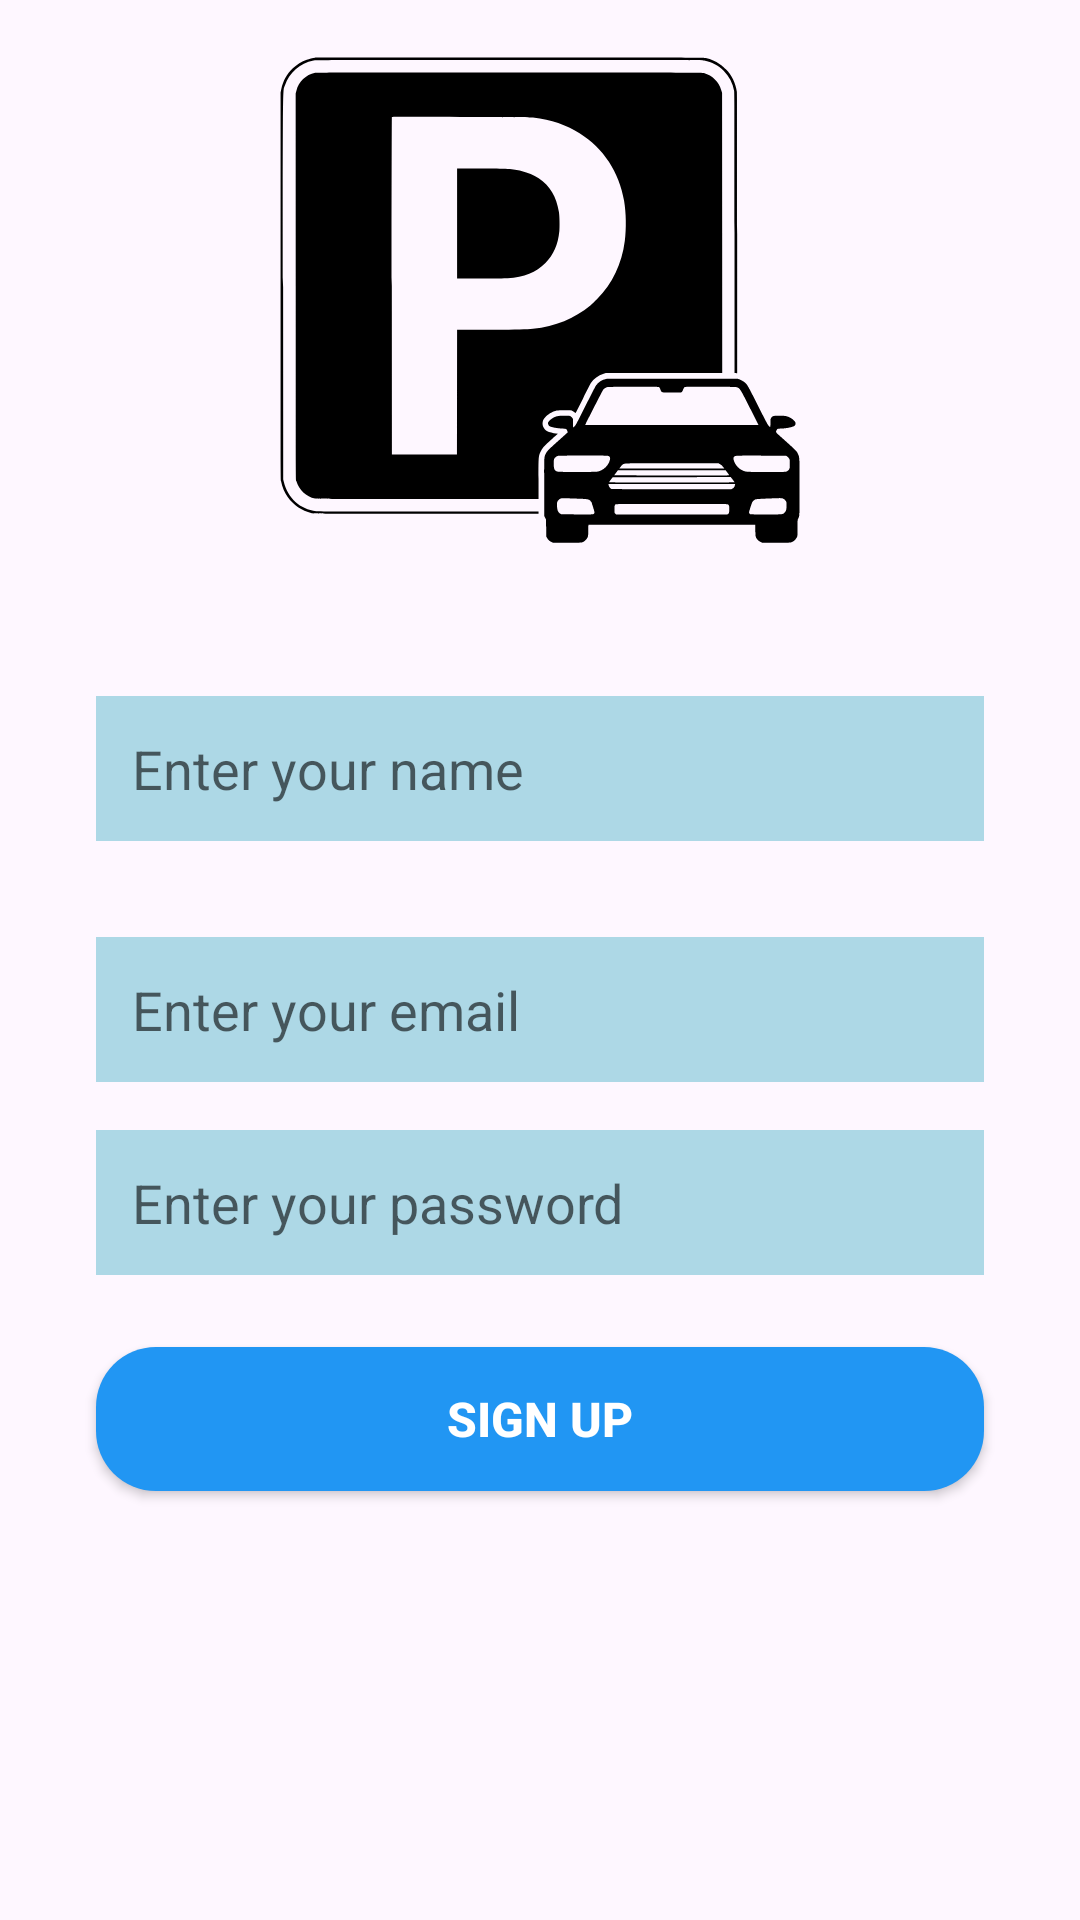

Here is an Android app screen rendered from its layout file. Give the layout XML and the strings, colors and styles it references.
<!-- AndroidManifest.xml: application theme AppTheme -->
<!-- res/layout/activity_registrer.xml -->
<?xml version="1.0" encoding="utf-8"?>
<androidx.constraintlayout.widget.ConstraintLayout xmlns:android="http://schemas.android.com/apk/res/android"
    xmlns:app="http://schemas.android.com/apk/res-auto"
    xmlns:tools="http://schemas.android.com/tools"
    android:id="@+id/main"
    android:layout_width="match_parent"
    android:layout_height="match_parent"
    tools:context=".registrer"
    android:theme="@style/Theme.Parkini">

    <ImageView
        android:id="@+id/imageViewLogo"
        android:layout_width="200dp"
        android:layout_height="200dp"
        android:src="@drawable/img"
        app:layout_constraintEnd_toEndOf="parent"
        app:layout_constraintStart_toStartOf="parent"
        app:layout_constraintTop_toTopOf="parent" />

    <EditText
        android:id="@+id/editTextUsernameRegistrer"
        android:layout_width="0dp"
        android:layout_height="wrap_content"
        android:layout_marginStart="32dp"
        android:layout_marginTop="32dp"
        android:layout_marginEnd="32dp"
        android:background="@color/light_blue"
        android:hint="Enter your name"
        android:padding="12dp"
        app:layout_constraintEnd_toEndOf="parent"
        app:layout_constraintStart_toStartOf="parent"
        app:layout_constraintTop_toBottomOf="@+id/imageViewLogo" />
    <EditText
        android:id="@+id/editTextUserEmailRegistrer"
        android:layout_width="0dp"
        android:layout_height="wrap_content"
        android:layout_marginStart="32dp"
        android:layout_marginTop="32dp"
        android:layout_marginEnd="32dp"
        android:background="@color/light_blue"
        android:hint="Enter your email"
        android:padding="12dp"
        app:layout_constraintEnd_toEndOf="parent"
        app:layout_constraintStart_toStartOf="parent"
        app:layout_constraintTop_toBottomOf="@+id/editTextUsernameRegistrer" />

    <EditText
        android:id="@+id/editTextPasswordRegistrer"
        android:layout_width="0dp"
        android:layout_height="wrap_content"
        android:layout_marginStart="32dp"
        android:layout_marginTop="16dp"
        android:layout_marginEnd="32dp"
        android:background="@color/light_blue"
        android:hint="Enter your password"
        android:inputType="textPassword"
        android:padding="12dp"
        app:layout_constraintEnd_toEndOf="parent"
        app:layout_constraintStart_toStartOf="parent"
        app:layout_constraintTop_toBottomOf="@+id/editTextUserEmailRegistrer" />

    <Button
        android:id="@+id/buttonRegistrer"
        android:layout_width="0dp"
        android:layout_height="wrap_content"
        android:layout_marginStart="32dp"
        android:layout_marginTop="24dp"
        android:layout_marginEnd="32dp"
        android:background="@drawable/button_bg"
        android:text="Sign up"
        android:textColor="@android:color/white"
        android:textSize="16sp"
        android:textStyle="bold"
        app:layout_constraintEnd_toEndOf="parent"
        app:layout_constraintStart_toStartOf="parent"
        app:layout_constraintTop_toBottomOf="@+id/editTextPasswordRegistrer" />

</androidx.constraintlayout.widget.ConstraintLayout>
<!-- resources referenced by this layout -->
<resources>
  <color name="light_blue">#ADD8E6</color>
  <!-- drawable button_bg (drawable) -->
  <?xml version="1.0" encoding="utf-8"?>
  <shape xmlns:android="http://schemas.android.com/apk/res/android"
      android:shape="rectangle">
      <corners android:radius="20dp" /> 
      <solid android:color="#2196F3" /> 
  </shape>
  <!-- drawable img: vector/xml drawable (drawable, 6561 chars, omitted) -->
  <style name="Theme.Parkini" parent="android:Theme.Material.Light.NoActionBar" />
  <style name="AppTheme" parent="Theme.Material3.DayNight.NoActionBar">
          
      </style>
</resources>
